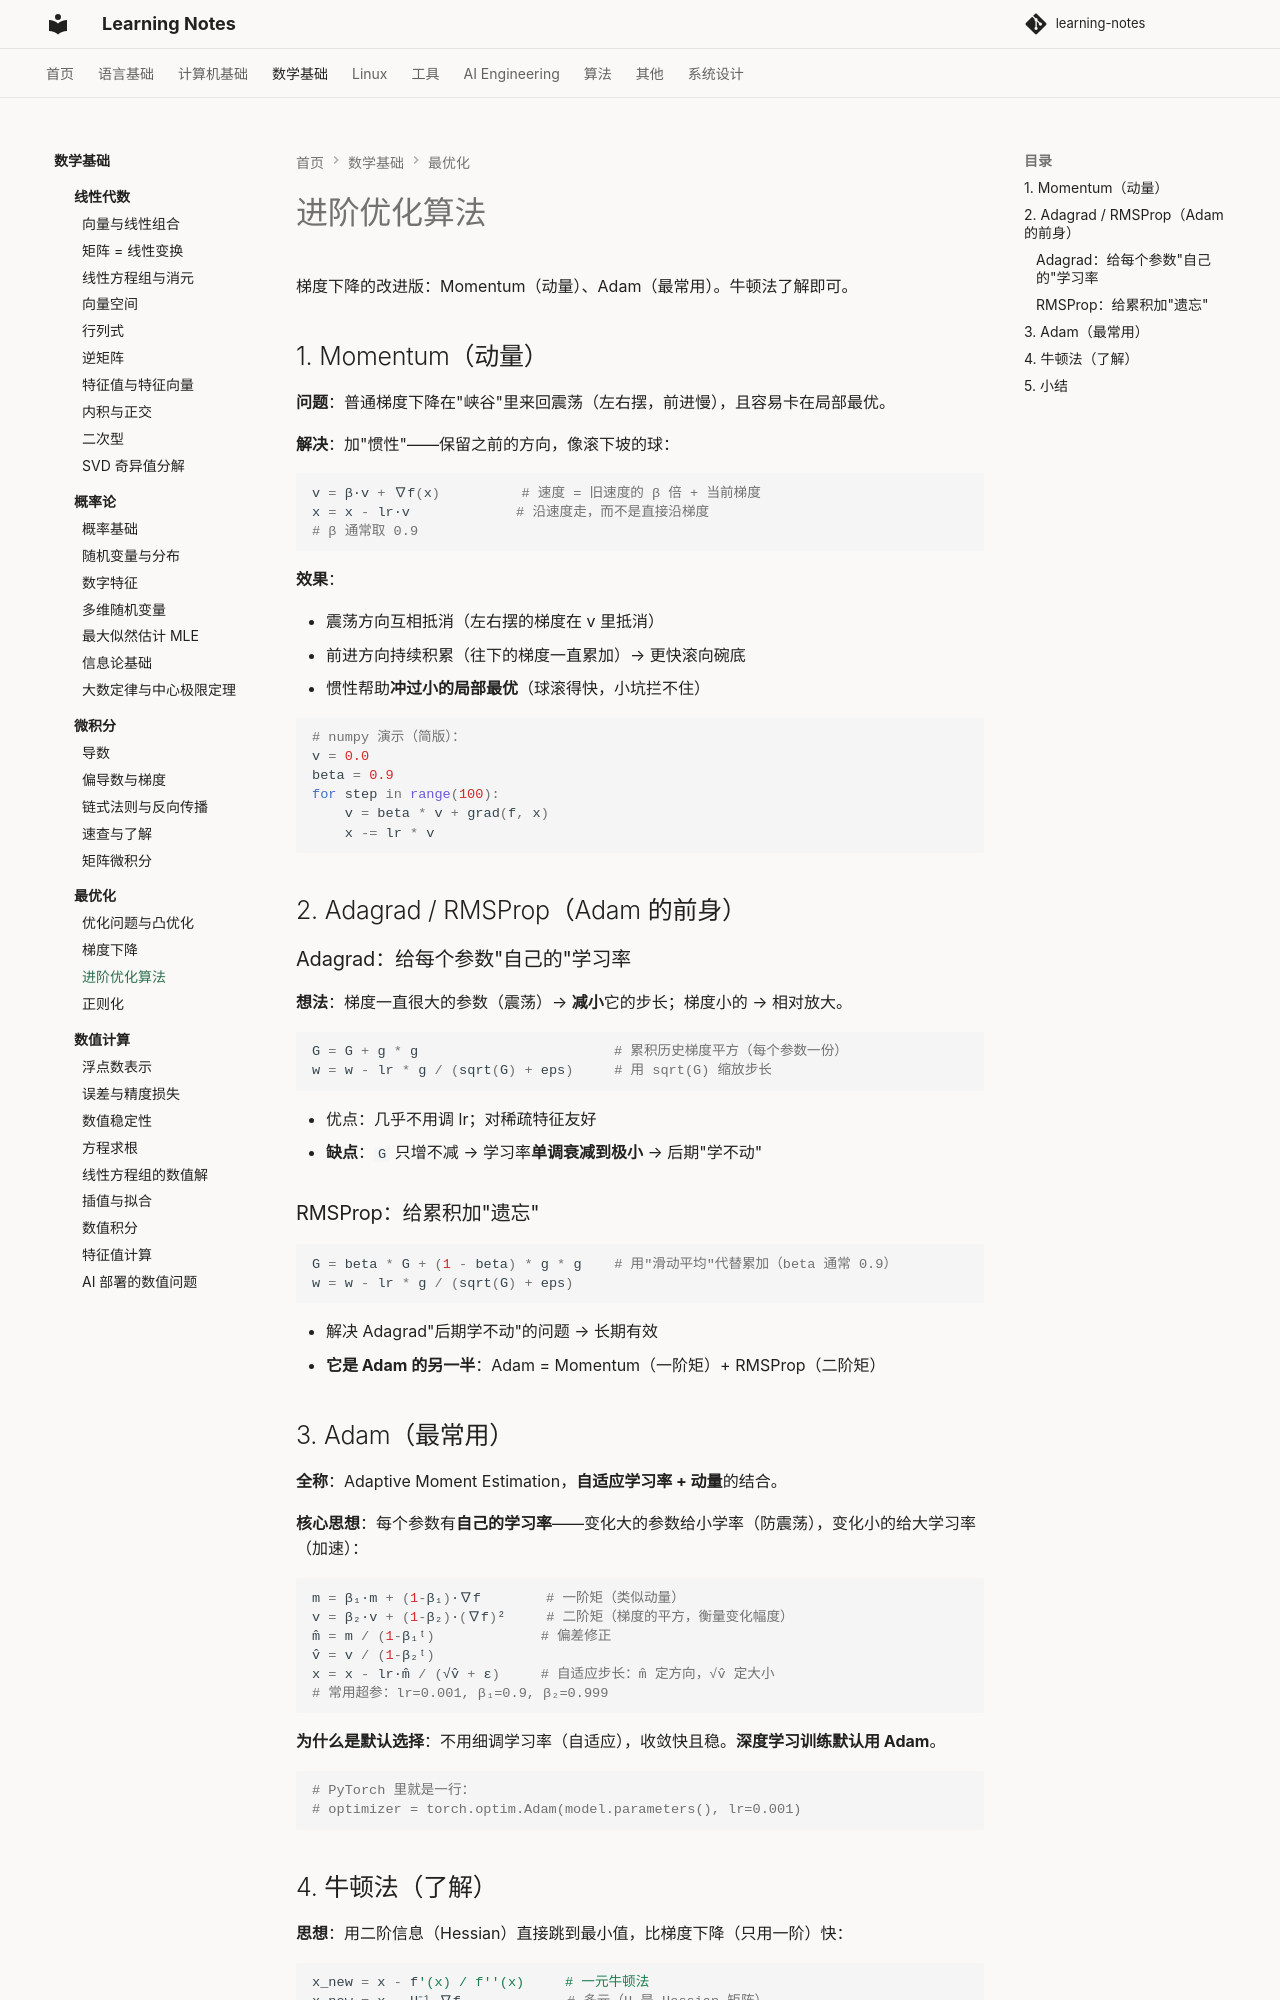

repository: handwan/learning-notes · page: 03-math/optimization/03-进阶优化算法/index.html · generator: mkdocs

# 进阶优化算法

梯度下降的改进版：Momentum（动量）、Adam（最常用）。牛顿法了解即可。

## 1. Momentum（动量）

**问题**：普通梯度下降在"峡谷"里来回震荡（左右摆，前进慢），且容易卡在局部最优。

**解决**：加"惯性"——保留之前的方向，像滚下坡的球：

```python
v = β·v + ∇f(x)          # 速度 = 旧速度的 β 倍 + 当前梯度
x = x - lr·v             # 沿速度走，而不是直接沿梯度
# β 通常取 0.9
```

**效果**：

- 震荡方向互相抵消（左右摆的梯度在 v 里抵消）
- 前进方向持续积累（往下的梯度一直累加）→ 更快滚向碗底
- 惯性帮助**冲过小的局部最优**（球滚得快，小坑拦不住）

```python
# numpy 演示（简版）：
v = 0.0
beta = 0.9
for step in range(100):
    v = beta * v + grad(f, x)
    x -= lr * v
```

## 2. Adagrad / RMSProp（Adam 的前身）

### Adagrad：给每个参数"自己的"学习率

**想法**：梯度一直很大的参数（震荡）→ **减小**它的步长；梯度小的 → 相对放大。

```python
G = G + g * g                        # 累积历史梯度平方（每个参数一份）
w = w - lr * g / (sqrt(G) + eps)     # 用 sqrt(G) 缩放步长
```

- 优点：几乎不用调 lr；对稀疏特征友好
- **缺点**：`G` 只增不减 → 学习率**单调衰减到极小** → 后期"学不动"

### RMSProp：给累积加"遗忘"

```python
G = beta * G + (1 - beta) * g * g    # 用"滑动平均"代替累加（beta 通常 0.9）
w = w - lr * g / (sqrt(G) + eps)
```

- 解决 Adagrad"后期学不动"的问题 → 长期有效
- **它是 Adam 的另一半**：Adam = Momentum（一阶矩）+ RMSProp（二阶矩）

## 3. Adam（最常用）

**全称**：Adaptive Moment Estimation，**自适应学习率 + 动量**的结合。

**核心思想**：每个参数有**自己的学习率**——变化大的参数给小学率（防震荡），变化小的给大学习率（加速）：

```python
m = β₁·m + (1-β₁)·∇f        # 一阶矩（类似动量）
v = β₂·v + (1-β₂)·(∇f)²     # 二阶矩（梯度的平方，衡量变化幅度）
m̂ = m / (1-β₁ᵗ)             # 偏差修正
v̂ = v / (1-β₂ᵗ)
x = x - lr·m̂ / (√v̂ + ε)     # 自适应步长：m̂ 定方向，√v̂ 定大小
# 常用超参：lr=0.001, β₁=0.9, β₂=0.999
```

**为什么是默认选择**：不用细调学习率（自适应），收敛快且稳。**深度学习训练默认用 Adam**。

```python
# PyTorch 里就是一行：
# optimizer = torch.optim.Adam(model.parameters(), lr=0.001)
```
